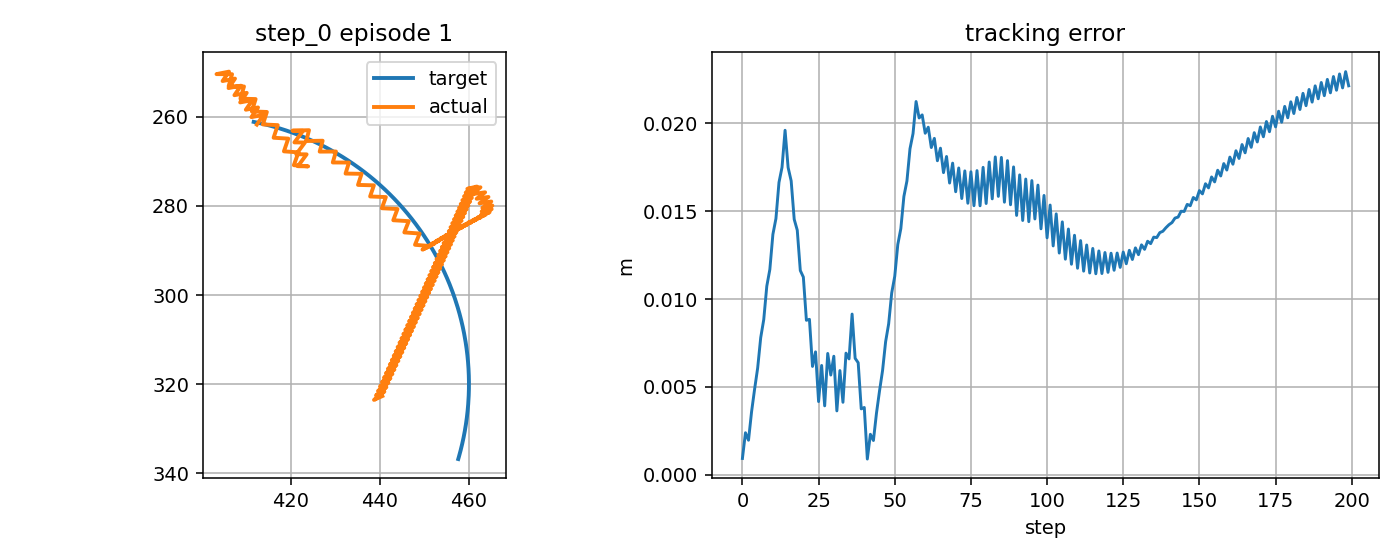

The file beside this chart, header and first rows:
step, t, x_target_px, y_target_px, x_ee_px, y_ee_px, q1, q2, dq1, dq2, tau1, tau2, tau_pd1, tau_pd2, reward, ee_error_px, ee_error_m, q_error_norm, dq_error_norm, action_norm, action_saturation, tau_total_norm, tau_residual_norm, q_abs_max
0, 9.801, 411.7, 261.2, 412.4, 261.8, -2.143, 1.473, 0.1639, 0.3699, -0.5103, 1.135, -0.5148, 1.131, 0.9442, 0.9289, 0.0009289, 0.005557, 0.3318, 0.001203, 0.0, 1.245, 0.006017, 2.143
1, 9.817, 412.2, 261.3, 413.9, 259.6, -2.128, 1.452, 0.85, -1.297, -2.179, -1.996, -2.183, -2, 0.8742, 2.392, 0.002392, 0.02147, 1.534, 0.00122, 0.0, 2.954, 0.0061, 2.128
2, 9.834, 412.7, 261.4, 411.2, 260.1, -2.142, 1.458, -0.8166, 0.3699, -9.495, 12.13, -9.499, 12.12, 0.9295, 1.967, 0.001967, 0.01162, 0.9776, 0.001179, 0.0, 15.4, 0.005895, 2.142
3, 9.851, 413.2, 261.5, 412.7, 257.9, -2.128, 1.436, 0.85, -1.297, 7.725, -1.386, 7.72, -1.39, 0.8219, 3.582, 0.003582, 0.03535, 1.537, 0.001191, 0.0, 7.848, 0.005954, 2.128
4, 9.867, 413.7, 261.6, 409.9, 258.4, -2.141, 1.442, -0.8166, 0.3699, -9.398, 12.74, -9.402, 12.74, 0.7774, 4.876, 0.004876, 0.0289, 0.975, 0.001183, 0.0, 15.83, 0.005913, 2.141
5, 9.884, 414.1, 261.7, 411.4, 256.3, -2.127, 1.421, 0.85, -1.297, 7.82, -0.7718, 7.816, -0.7757, 0.728, 6.071, 0.006071, 0.05143, 1.541, 0.00119, 0.0, 7.858, 0.005948, 2.127
6, 9.901, 414.6, 261.8, 408.7, 256.8, -2.141, 1.427, -0.8166, 0.3699, -9.304, 13.36, -9.308, 13.35, 0.6492, 7.799, 0.007799, 0.04628, 0.9724, 0.001186, 0.0, 16.28, 0.005928, 2.141
7, 9.917, 415.1, 261.9, 410.1, 254.6, -2.127, 1.405, 0.85, -1.297, 7.913, -0.1541, 7.909, -0.1579, 0.6167, 8.832, 0.008832, 0.06824, 1.545, 0.001188, 0.0, 7.915, 0.005942, 2.127
8, 9.934, 415.6, 262.1, 407.4, 255.2, -2.14, 1.411, -0.8166, 0.3699, -9.211, 13.98, -9.216, 13.97, 0.5245, 10.73, 0.01073, 0.06377, 0.9698, 0.001189, 0.0, 16.74, 0.005944, 2.14
9, 9.951, 416.1, 262.2, 408.8, 253, -2.126, 1.39, 0.85, -1.297, 8.004, 0.4673, 8, 0.4636, 0.4991, 11.68, 0.01168, 0.08543, 1.549, 0.001187, 0.0, 8.018, 0.005935, 2.126
10, 9.967, 416.6, 262.3, 406.1, 253.6, -2.14, 1.396, -0.8166, 0.3699, -9.122, 14.6, -9.126, 14.6, 0.3997, 13.68, 0.01368, 0.08137, 0.9673, 0.001192, 0.0, 17.21, 0.005961, 2.14
11, 9.984, 417, 262.5, 407.5, 251.4, -2.126, 1.374, 0.85, -1.297, 8.093, 1.093, 8.088, 1.089, 0.3778, 14.58, 0.01458, 0.1028, 1.553, 0.001187, 0.0, 8.166, 0.005934, 2.126
12, 10, 417.5, 262.6, 404.7, 252, -2.139, 1.381, -0.8166, 0.3699, -9.034, 15.23, -9.038, 15.22, -0.7262, 16.64, 0.01664, 0.09907, 0.9647, 0.001196, 0.0, 17.7, 0.005979, 2.139
13, 10.02, 418, 262.8, 406.2, 249.9, -2.125, 1.359, 0.85, -1.297, 8.179, 1.721, 8.175, 1.718, -0.7462, 17.5, 0.0175, 0.1204, 1.556, 0.001187, 0.0, 8.359, 0.005935, 2.125
14, 10.03, 418.5, 262.9, 403.4, 250.4, -2.139, 1.365, -0.8166, 0.3699, -8.949, 15.86, -8.953, 15.85, -0.8535, 19.6, 0.0196, 0.1169, 0.9622, 0.001201, 0.0, 18.21, 0.006003, 2.139
15, 10.05, 418.9, 263.1, 406.8, 250.5, -2.124, 1.365, 0.85, -0.03062, 8.264, 2.354, 8.259, 2.35, -0.6844, 17.48, 0.01748, 0.1171, 0.7607, 0.001189, 0.0, 8.592, 0.005946, 2.124
16, 10.07, 419.4, 263.2, 406.1, 253.2, -2.138, 1.392, -0.8166, 1.636, -8.85, 5.639, -8.855, 5.635, -0.6712, 16.72, 0.01672, 0.09338, 1.812, 0.001233, 0.0, 10.49, 0.006167, 2.138
17, 10.08, 419.9, 263.4, 409.5, 253.2, -2.124, 1.391, 0.85, -0.03062, 8.376, -8.586, 8.371, -8.59, 0.4451, 14.53, 0.01453, 0.09295, 0.7627, 0.001302, 0.0, 11.99, 0.006511, 2.124
18, 10.1, 420.4, 263.6, 408.7, 255.9, -2.137, 1.419, -0.8166, 1.636, -8.74, 4.83, -8.744, 4.826, 0.4456, 13.92, 0.01392, 0.07075, 1.808, 0.001228, 0.0, 9.985, 0.00614, 2.137
19, 10.12, 420.8, 263.7, 412.1, 256, -2.123, 1.418, 0.85, -0.03062, 8.485, -9.393, 8.48, -9.397, 0.5715, 11.62, 0.01162, 0.06917, 0.7647, 0.001297, 0.0, 12.66, 0.006486, 2.123
20, 10.13, 421.3, 263.9, 411.3, 258.8, -2.137, 1.445, -0.8166, 1.636, -8.632, 4.024, -8.636, 4.02, 0.5525, 11.25, 0.01125, 0.05, 1.804, 0.001222, 0.0, 9.524, 0.006112, 2.137
21, 10.15, 421.8, 264.1, 414.7, 258.9, -2.123, 1.445, 0.85, -0.03062, 8.592, -10.2, 8.587, -10.2, 0.6932, 8.792, 0.008792, 0.04621, 0.7667, 0.00129, 0.0, 13.33, 0.006449, 2.123
22, 10.17, 422.2, 264.3, 413.8, 261.7, -2.136, 1.472, -0.8166, 1.636, -8.526, 3.221, -8.531, 3.217, 0.6428, 8.845, 0.008845, 0.03446, 1.801, 0.001216, 0.0, 9.114, 0.006082, 2.136
23, 10.18, 422.7, 264.5, 417.1, 261.9, -2.122, 1.472, 0.85, -0.03062, 8.696, -11, 8.691, -11, 0.8056, 6.166, 0.006166, 0.02596, 0.7687, 0.001282, 0.0, 14.02, 0.006409, 2.122
24, 10.2, 423.2, 264.7, 416.2, 264.7, -2.136, 1.499, -0.8166, 1.636, -8.424, 2.421, -8.428, 2.417, 0.7015, 6.995, 0.006995, 0.03239, 1.797, 0.00121, 0.0, 8.765, 0.006048, 2.136
25, 10.22, 423.6, 264.8, 419.5, 264.9, -2.122, 1.498, 0.85, -0.03062, 8.797, -11.8, 8.792, -11.8, 0.8892, 4.165, 0.004165, 0.01957, 0.7707, 0.001274, 0.0, 14.72, 0.006369, 2.122
26, 10.23, 424.1, 265, 418.5, 267.8, -2.135, 1.526, -0.8166, 1.636, -8.324, 1.624, -8.328, 1.62, 0.7059, 6.222, 0.006222, 0.04548, 1.793, 0.001201, 0.0, 8.481, 0.006005, 2.135
27, 10.25, 424.5, 265.2, 421.7, 268, -2.121, 1.525, 0.85, -0.03062, 8.895, -12.59, 8.891, -12.6, 0.8866, 3.922, 0.003922, 0.03531, 0.7728, 0.001266, 0.0, 15.42, 0.00633, 2.121
28, 10.27, 425, 265.5, 420.7, 270.9, -2.135, 1.552, -0.8166, 1.636, -8.227, 0.8307, -8.231, 0.8264, 0.6557, 6.905, 0.006905, 0.06504, 1.79, 0.001195, 0.0, 8.269, 0.005977, 2.135
29, 10.28, 425.4, 265.7, 423.9, 271.1, -2.121, 1.552, 0.85, -0.03062, 8.991, -13.38, 8.987, -13.39, 0.7911, 5.675, 0.005675, 0.057, 0.7748, 0.001258, 0.0, 16.12, 0.00629, 2.121
30, 10.3, 425.9, 265.9, 421.6, 271.1, -2.131, 1.554, -0.6374, 0.1059, -8.133, 0.04005, -8.137, 0.03577, 0.7008, 6.746, 0.006746, 0.06318, 0.7216, 0.001189, 0.0, 8.133, 0.005947, 2.131
31, 10.32, 426.3, 266.1, 423.6, 268.4, -2.114, 1.528, 1.029, -1.561, 7.17, -1.053, 7.166, -1.057, 0.9148, 3.635, 0.003635, 0.03165, 1.907, 0.001166, 0.0, 7.247, 0.005832, 2.114
32, 10.33, 426.8, 266.3, 421.2, 268.4, -2.125, 1.529, -0.6374, 0.1059, -10.07, 13.25, -10.08, 13.25, 0.7137, 5.929, 0.005929, 0.04047, 0.72, 0.00115, 0.0, 16.65, 0.005748, 2.125
33, 10.35, 427.2, 266.5, 423.2, 265.8, -2.107, 1.503, 1.029, -1.561, 7.019, -0.07894, 7.015, -0.08296, 0.8705, 4.125, 0.004125, 0.01661, 1.911, 0.001167, 0.0, 7.02, 0.005837, 2.107
34, 10.37, 427.7, 266.8, 420.8, 265.8, -2.118, 1.505, -0.6374, 0.1059, -10.23, 14.23, -10.23, 14.22, 0.6656, 6.921, 0.006921, 0.02847, 0.7184, 0.001157, 0.0, 17.52, 0.005786, 2.118
35, 10.38, 428.1, 267, 422.8, 263.2, -2.101, 1.479, 1.029, -1.561, 6.866, 0.8984, 6.862, 0.8943, 0.7406, 6.594, 0.006594, 0.03301, 1.914, 0.00117, 0.0, 6.925, 0.005849, 2.101
36, 10.4, 428.6, 267.2, 420.4, 263.1, -2.112, 1.481, -0.6374, 0.1059, -10.38, 15.21, -10.38, 15.2, 0.5802, 9.145, 0.009145, 0.03908, 0.7168, 0.001165, 0.0, 18.41, 0.005825, 2.112
37, 10.42, 429, 267.5, 424.1, 263, -2.094, 1.477, 1.029, -0.2613, 6.711, 1.879, 6.707, 1.875, 0.7824, 6.628, 0.006628, 0.03755, 1.019, 0.001171, 0.0, 6.969, 0.005854, 2.094
38, 10.43, 429.4, 267.7, 423.5, 265.4, -2.105, 1.5, -0.6374, 1.405, -10.52, 5.049, -10.53, 5.045, 0.7487, 6.377, 0.006377, 0.02538, 1.483, 0.001209, 0.0, 11.67, 0.006044, 2.105
39, 10.45, 429.9, 268, 427.2, 265.4, -2.088, 1.496, 1.029, -0.2613, 6.58, -9.023, 6.575, -9.027, 0.9016, 3.751, 0.003751, 0.02151, 1.021, 0.001245, 0.0, 11.17, 0.006226, 2.088
40, 10.47, 430.3, 268.2, 426.5, 267.8, -2.099, 1.519, -0.6374, 1.405, -10.66, 4.544, -10.66, 4.54, 0.8447, 3.83, 0.00383, 0.01664, 1.48, 0.001203, 0.0, 11.58, 0.006014, 2.099
41, 10.48, 430.7, 268.5, 430.2, 267.8, -2.081, 1.515, 1.029, -0.2613, 6.445, -9.526, 6.441, -9.53, 1.023, 0.8957, 0.0008957, 0.005577, 1.024, 0.00124, 0.0, 11.5, 0.006199, 2.081
42, 10.5, 431.2, 268.7, 429.4, 270.3, -2.092, 1.538, -0.6374, 1.405, -10.79, 4.043, -10.8, 4.038, 0.8788, 2.304, 0.002304, 0.02042, 1.476, 0.001197, 0.0, 11.52, 0.005985, 2.092
43, 10.52, 431.6, 269, 433.1, 270.3, -2.075, 1.534, 1.029, -0.2613, 6.309, -10.03, 6.304, -10.03, 0.9288, 1.951, 0.001951, 0.01036, 1.026, 0.001234, 0.0, 11.85, 0.00617, 2.075
44, 10.53, 432, 269.3, 432.3, 272.7, -2.085, 1.557, -0.6374, 1.405, -10.93, 3.543, -10.93, 3.539, 0.8268, 3.502, 0.003502, 0.03251, 1.473, 0.001191, 0.0, 11.49, 0.005956, 2.085
45, 10.55, 432.4, 269.5, 435.9, 272.8, -2.068, 1.553, 1.029, -0.2613, 6.17, -10.52, 6.165, -10.53, 0.7825, 4.769, 0.004769, 0.02614, 1.029, 0.001228, 0.0, 12.2, 0.006142, 2.068
46, 10.57, 432.9, 269.8, 435.1, 275.3, -2.079, 1.576, -0.6374, 1.405, -11.07, 3.047, -11.07, 3.042, 0.7351, 5.932, 0.005932, 0.04677, 1.47, 0.001188, 0.0, 11.48, 0.005939, 2.079
47, 10.58, 433.3, 270.1, 438.7, 275.4, -2.062, 1.572, 1.029, -0.2613, 6.028, -11.02, 6.023, -11.02, 0.6611, 7.568, 0.007568, 0.04184, 1.031, 0.001223, 0.0, 12.56, 0.006116, 2.062
48, 10.6, 433.7, 270.4, 437.8, 277.9, -2.072, 1.595, -0.6374, 1.405, -11.21, 2.553, -11.22, 2.548, 0.6285, 8.588, 0.008588, 0.06166, 1.466, 0.001185, 0.0, 11.5, 0.005924, 2.072
49, 10.62, 434.1, 270.6, 441.4, 278, -2.055, 1.591, 1.029, -0.2613, 5.883, -11.51, 5.879, -11.52, 0.5444, 10.35, 0.01035, 0.05747, 1.034, 0.001219, 0.0, 12.93, 0.006094, 2.055
50, 10.63, 434.5, 270.9, 440.5, 280.5, -2.066, 1.614, -0.6374, 1.405, -11.36, 2.062, -11.36, 2.057, 0.5175, 11.29, 0.01129, 0.07677, 1.463, 0.001183, 0.0, 11.54, 0.005914, 2.066
51, 10.65, 434.9, 271.2, 444, 280.7, -2.049, 1.61, 1.029, -0.2613, 5.736, -12, 5.732, -12.01, 0.429, 13.1, 0.0131, 0.07301, 1.036, 0.001214, 0.0, 13.3, 0.006072, 2.049
52, 10.67, 435.3, 271.5, 443, 283.2, -2.059, 1.633, -0.6374, 1.405, -11.51, 1.573, -11.51, 1.568, 0.4045, 14.01, 0.01401, 0.09194, 1.46, 0.001182, 0.0, 11.61, 0.005911, 2.059
53, 10.68, 435.7, 271.8, 446.5, 283.4, -2.042, 1.629, 1.029, -0.2613, 5.587, -12.49, 5.583, -12.49, -0.6857, 15.84, 0.01584, 0.08848, 1.039, 0.001211, 0.0, 13.68, 0.006056, 2.042
54, 10.7, 436.1, 272.1, 445.5, 286, -2.053, 1.653, -0.6374, 1.405, -11.66, 1.086, -11.66, 1.082, -0.7093, 16.72, 0.01672, 0.1071, 1.456, 0.001181, 0.0, 11.71, 0.005907, 2.053
55, 10.72, 436.5, 272.4, 448.9, 286.2, -2.036, 1.648, 1.029, -0.2613, 5.434, -12.98, 5.43, -12.98, -0.8002, 18.55, 0.01855, 0.1039, 1.042, 0.001209, 0.0, 14.07, 0.006046, 2.036
56, 10.73, 436.9, 272.7, 447.9, 288.7, -2.046, 1.672, -0.6374, 1.405, -11.81, 0.6026, -11.81, 0.598, -0.8237, 19.41, 0.01941, 0.1223, 1.453, 0.00118, 0.0, 11.83, 0.005902, 2.046
57, 10.75, 437.3, 273, 451.3, 289, -2.029, 1.667, 1.029, -0.2613, 5.28, -13.46, 5.276, -13.46, -0.9145, 21.24, 0.02124, 0.1192, 1.044, 0.001207, 0.0, 14.46, 0.006036, 2.029
58, 10.77, 437.7, 273.3, 449.6, 289.8, -2.04, 1.677, -0.6374, 0.6131, -11.97, 0.1211, -11.97, 0.1166, -0.8243, 20.3, 0.0203, 0.1244, 0.8471, 0.00118, 0.0, 11.97, 0.005899, 2.04
59, 10.78, 438.1, 273.6, 452.3, 288.4, -2.023, 1.66, 1.029, -1.054, 5.118, -7.143, 5.114, -7.147, -0.8465, 20.48, 0.02048, 0.1093, 1.534, 0.001178, 0.0, 8.787, 0.005891, 2.023
... 140 more rows
